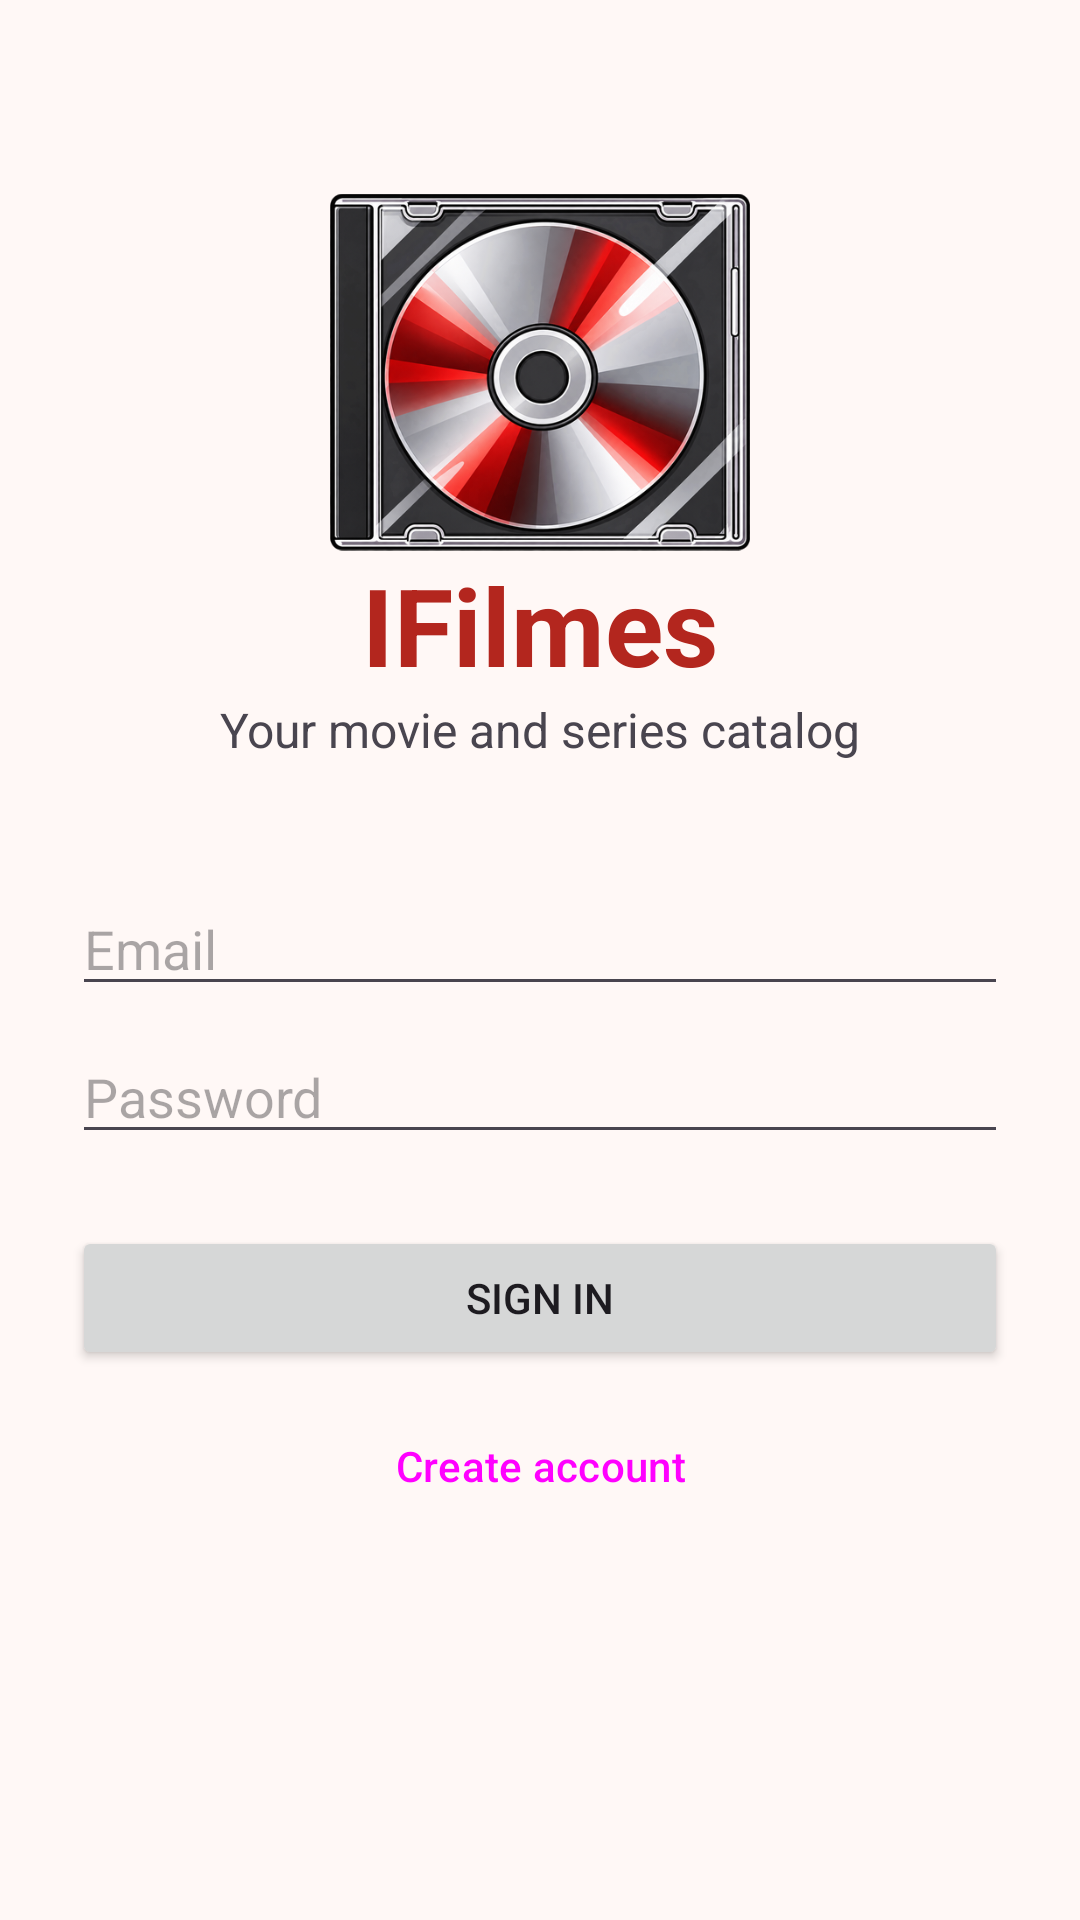

Here is an Android app screen rendered from its layout file. Give the layout XML and the strings, colors and styles it references.
<!-- AndroidManifest.xml: application theme Theme.IFilmes -->
<!-- res/layout/activity_login.xml -->
<?xml version="1.0" encoding="utf-8"?>
<androidx.constraintlayout.widget.ConstraintLayout xmlns:android="http://schemas.android.com/apk/res/android"
    xmlns:app="http://schemas.android.com/apk/res-auto"
    xmlns:tools="http://schemas.android.com/tools"
    android:layout_width="match_parent"
    android:layout_height="match_parent"
    android:padding="24dp"
    tools:context=".ui.LoginActivity">

    <ImageView
        android:id="@+id/imgLogo"
        android:layout_width="140dp"
        android:layout_height="120dp"
        android:layout_marginTop="40dp"
        android:contentDescription="@string/app_name"
        android:scaleType="fitCenter"
        android:src="@drawable/logo_ifilmes"
        app:layout_constraintEnd_toEndOf="parent"
        app:layout_constraintStart_toStartOf="parent"
        app:layout_constraintTop_toTopOf="parent" />

    <TextView
        android:id="@+id/tvTitulo"
        android:layout_width="wrap_content"
        android:layout_height="wrap_content"
        android:text="@string/app_name"
        android:textColor="?attr/colorPrimary"
        android:textSize="36sp"
        android:textStyle="bold"
        app:layout_constraintEnd_toEndOf="parent"
        app:layout_constraintStart_toStartOf="parent"
        app:layout_constraintTop_toBottomOf="@id/imgLogo" />

    <TextView
        android:id="@+id/tvSubtitulo"
        android:layout_width="wrap_content"
        android:layout_height="wrap_content"
        android:text="@string/login_subtitulo"
        android:textSize="16sp"
        app:layout_constraintEnd_toEndOf="parent"
        app:layout_constraintStart_toStartOf="parent"
        app:layout_constraintTop_toBottomOf="@id/tvTitulo" />

    <EditText
        android:id="@+id/etEmail"
        android:layout_width="0dp"
        android:layout_height="wrap_content"
        android:layout_marginTop="40dp"
        android:hint="@string/hint_email"
        android:inputType="textEmailAddress"
        app:layout_constraintEnd_toEndOf="parent"
        app:layout_constraintStart_toStartOf="parent"
        app:layout_constraintTop_toBottomOf="@id/tvSubtitulo" />

    <EditText
        android:id="@+id/etSenha"
        android:layout_width="0dp"
        android:layout_height="wrap_content"
        android:layout_marginTop="8dp"
        android:hint="@string/hint_senha"
        android:inputType="textPassword"
        app:layout_constraintEnd_toEndOf="parent"
        app:layout_constraintStart_toStartOf="parent"
        app:layout_constraintTop_toBottomOf="@id/etEmail" />

    <Button
        android:id="@+id/btnEntrar"
        android:layout_width="0dp"
        android:layout_height="wrap_content"
        android:layout_marginTop="24dp"
        android:text="@string/btn_entrar"
        app:layout_constraintEnd_toEndOf="parent"
        app:layout_constraintStart_toStartOf="parent"
        app:layout_constraintTop_toBottomOf="@id/etSenha" />

    <Button
        android:id="@+id/btnCriarConta"
        style="@style/Widget.Material3.Button.TextButton"
        android:layout_width="wrap_content"
        android:layout_height="wrap_content"
        android:layout_marginTop="8dp"
        android:text="@string/btn_criar_conta"
        app:layout_constraintEnd_toEndOf="parent"
        app:layout_constraintStart_toStartOf="parent"
        app:layout_constraintTop_toBottomOf="@id/btnEntrar" />

</androidx.constraintlayout.widget.ConstraintLayout>
<!-- resources referenced by this layout -->
<resources>
  <!-- drawable logo_ifilmes: png bitmap (drawable-nodpi, 272244 bytes) -->
  <string name="app_name">IFilmes</string>
  <string name="btn_criar_conta">Create account</string>
  <string name="btn_entrar">Sign in</string>
  <string name="hint_email">Email</string>
  <string name="hint_senha">Password</string>
  <string name="login_subtitulo">Your movie and series catalog</string>
  <style name="Theme.IFilmes" parent="Base.Theme.IFilmes" />
  <style name="Base.Theme.IFilmes" parent="Theme.Material3.DayNight.NoActionBar">
          <item name="colorPrimary">@color/primary</item>
          <item name="colorOnPrimary">@color/onPrimary</item>
          <item name="colorSecondary">@color/secondary</item>
          <item name="colorOnSecondary">@color/onSecondary</item>
          <item name="android:colorBackground">@color/background</item>
          <item name="colorOnBackground">@color/onBackground</item>
          <item name="colorSurface">@color/background</item>
          <item name="colorOnSurface">@color/onBackground</item>
          <item name="android:windowBackground">@color/background</item>
      </style>
  <color name="primary">#B3261E</color>
  <color name="onPrimary">#FFFFFF</color>
  <color name="secondary">#F2B705</color>
  <color name="onSecondary">#1C1B1F</color>
  <color name="background">#FFF8F6</color>
  <color name="onBackground">#1C1B1F</color>
</resources>
